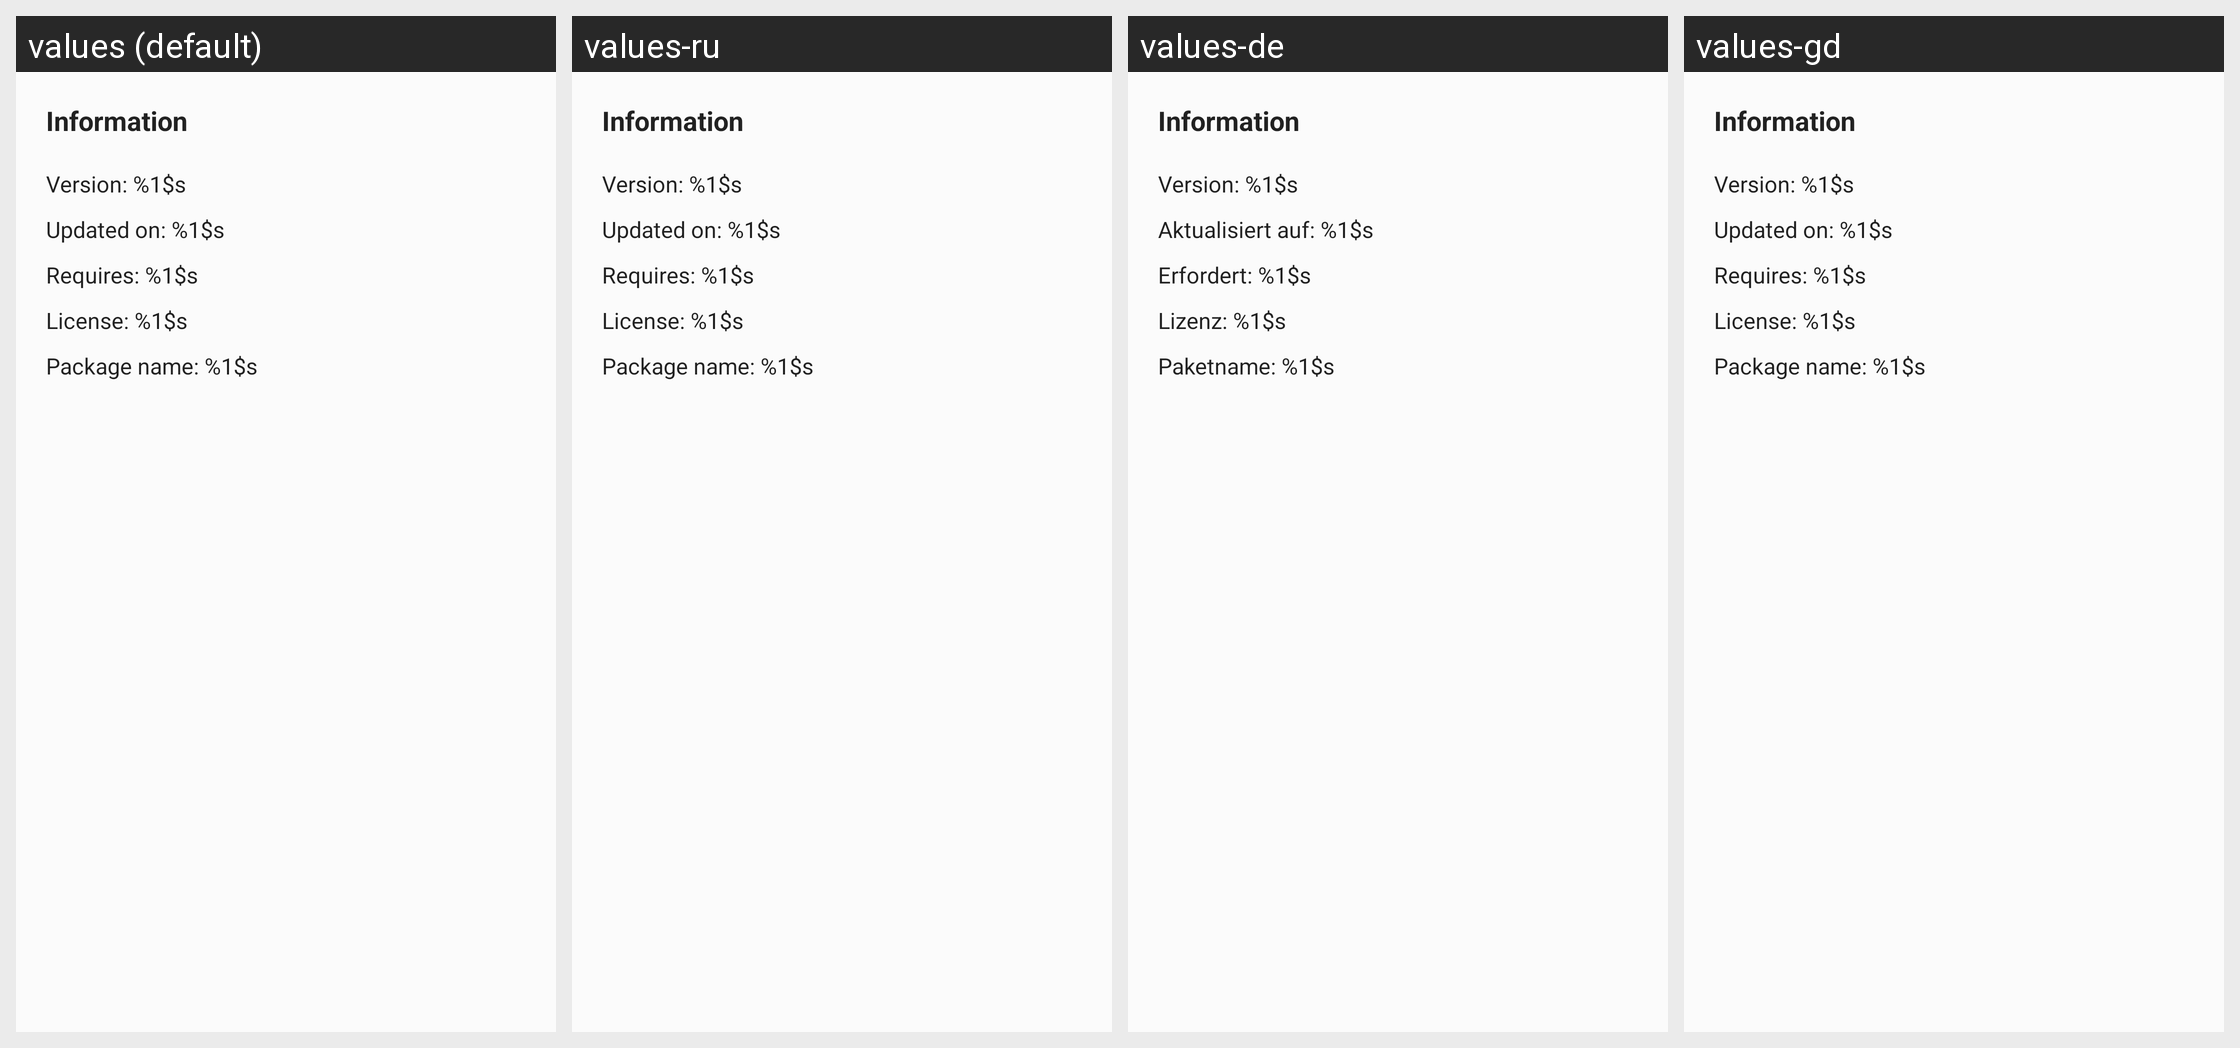

For this localized Android screen grid, give each drawn string resource with its value in every locale shown.
Android screen res/layout/fragment_application_information.xml rendered under 4 locales, left to right: values (default), values-ru, values-de, values-gd. Device: Nexus 5 (rendered at 1080×1920; each locale shown at half size, 540×960, under a caption strip naming it); theme Theme.Apps.
Other locales in the repository, not shown: values-es, values-eu, values-fi, values-fr, values-gl, values-hu, values-it, values-nl, values-sk.
Strings drawn on this screen, with the default value and each locale's value (text and hints the layout hard-codes, and strings that could not be matched under every locale, appear in the picture but are not listed):

information
  values: Information
  values-ru: Information  [not translated; the default value is used]
  values-de: Information
  values-gd: Information  [not translated; the default value is used]

version
  values: Version: %1$s
  values-ru: Version: %1$s  [not translated; the default value is used]
  values-de: Version: %1$s
  values-gd: Version: %1$s  [not translated; the default value is used]

updated_on
  values: Updated on: %1$s
  values-ru: Updated on: %1$s  [not translated; the default value is used]
  values-de: Aktualisiert auf: %1$s
  values-gd: Updated on: %1$s  [not translated; the default value is used]

min_android_version
  values: Requires: %1$s
  values-ru: Requires: %1$s  [not translated; the default value is used]
  values-de: Erfordert: %1$s
  values-gd: Requires: %1$s  [not translated; the default value is used]

license
  values: License: %1$s
  values-ru: License: %1$s  [not translated; the default value is used]
  values-de: Lizenz: %1$s
  values-gd: License: %1$s  [not translated; the default value is used]

package_name
  values: Package name: %1$s
  values-ru: Package name: %1$s  [not translated; the default value is used]
  values-de: Paketname: %1$s
  values-gd: Package name: %1$s  [not translated; the default value is used]
